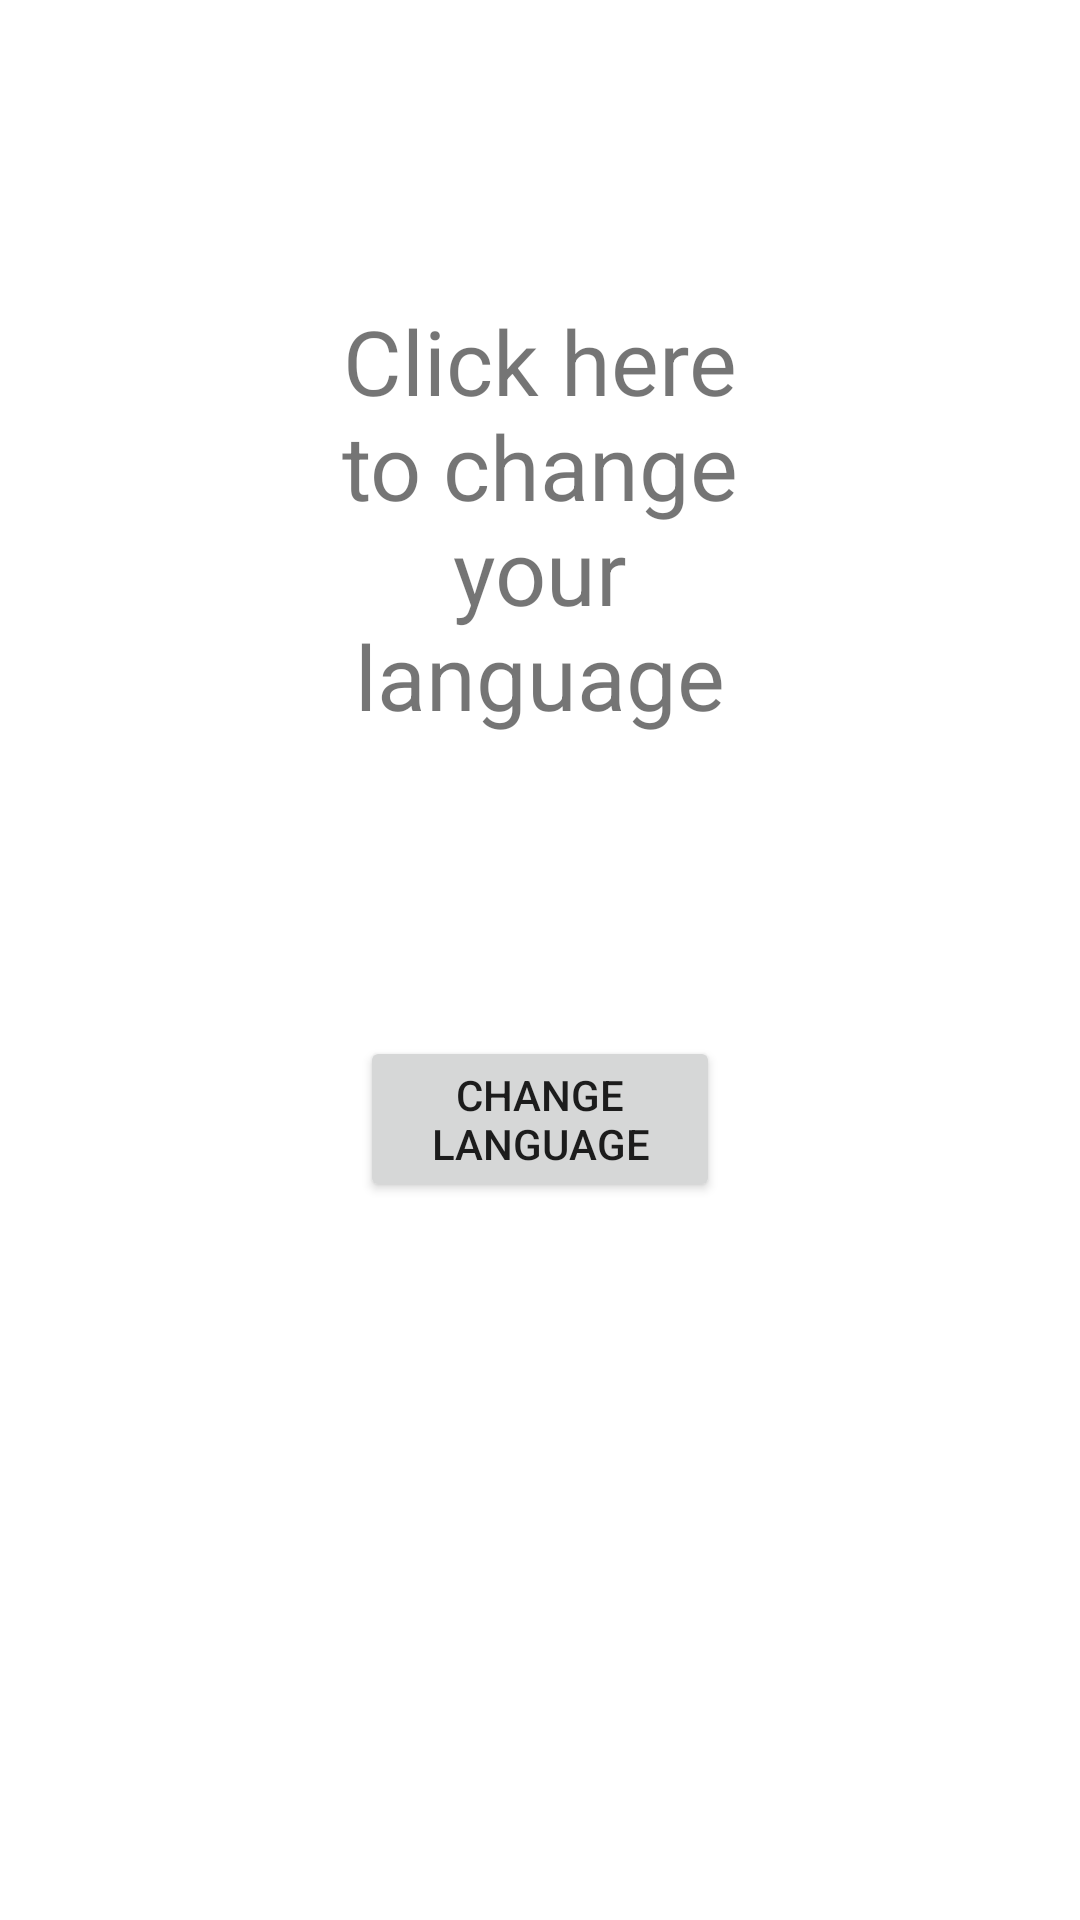

Write the Android layout XML for this screen, with the resource values it uses.
<!-- AndroidManifest.xml: application theme Theme.YouInvited -->
<!-- res/layout/changelanguage_fragment.xml -->
<?xml version="1.0" encoding="utf-8"?>
<androidx.constraintlayout.widget.ConstraintLayout xmlns:android="http://schemas.android.com/apk/res/android"
    xmlns:app="http://schemas.android.com/apk/res-auto"
    xmlns:tools="http://schemas.android.com/tools"
    android:layout_width="match_parent"
    android:layout_height="match_parent"
    tools:context=".ui.changeLanguage.ChangeLanguageFragment">

    <TextView
        android:id="@+id/textView"
        android:layout_width="match_parent"
        android:layout_height="wrap_content"
        android:layout_marginStart="100dp"
        android:layout_marginLeft="100dp"
        android:layout_marginTop="100dp"
        android:layout_marginEnd="100dp"
        android:layout_marginRight="100dp"
        android:textSize="30dp"
        android:gravity="center"
        android:maxLines="5"
        android:minLines="1"
        android:text="@string/select_languaje"
        app:layout_constraintEnd_toEndOf="parent"
        app:layout_constraintStart_toStartOf="parent"
        app:layout_constraintTop_toTopOf="parent" />

    <Button
        android:id="@+id/btnLanguage"
        android:layout_width="match_parent"
        android:layout_height="wrap_content"
        android:layout_marginStart="120dp"
        android:layout_marginLeft="120dp"
        android:layout_marginTop="100dp"
        android:layout_marginEnd="120dp"
        android:layout_marginRight="120dp"
        android:text="@string/btn_languaje"
        app:layout_constraintEnd_toEndOf="parent"
        app:layout_constraintStart_toStartOf="parent"
        app:layout_constraintTop_toBottomOf="@+id/textView" />

</androidx.constraintlayout.widget.ConstraintLayout>
<!-- resources referenced by this layout -->
<resources>
  <string name="btn_languaje">Change language</string>
  <string name="select_languaje">Click here to change your language</string>
  <style name="Theme.YouInvited" parent="Theme.MaterialComponents.DayNight.DarkActionBar">
          
          <item name="colorPrimary">@color/light_Blue</item>
          <item name="colorPrimaryVariant">@color/nav_Color</item>
          <item name="colorOnPrimary">@color/white</item>
          
          <item name="colorSecondary">@color/teal_200</item>
          <item name="colorSecondaryVariant">@color/teal_700</item>
          <item name="colorOnSecondary">@color/black</item>
          
          <item name="android:statusBarColor" tools:targetApi="l">?attr/colorPrimaryVariant</item>
          
      </style>
  <color name="light_Blue">#93ccdd</color>
  <color name="nav_Color">#93ccdd</color>
  <color name="white">#FFFFFFFF</color>
  <color name="teal_200">#FF03DAC5</color>
  <color name="teal_700">#FF018786</color>
  <color name="black">#FF000000</color>
</resources>
